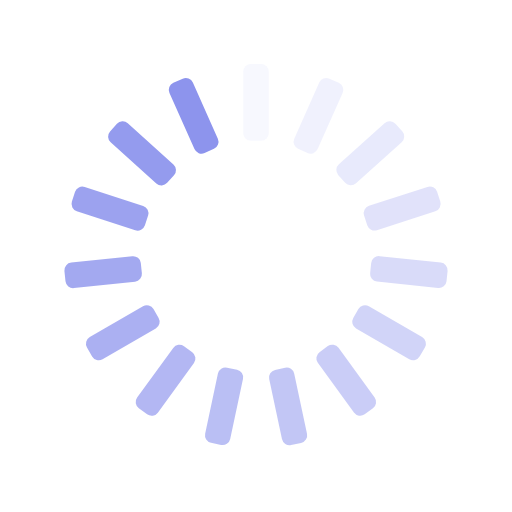
t = 0.00 s
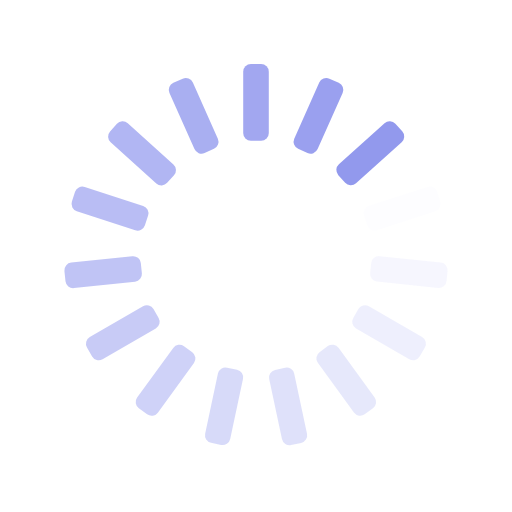
t = 0.25 s
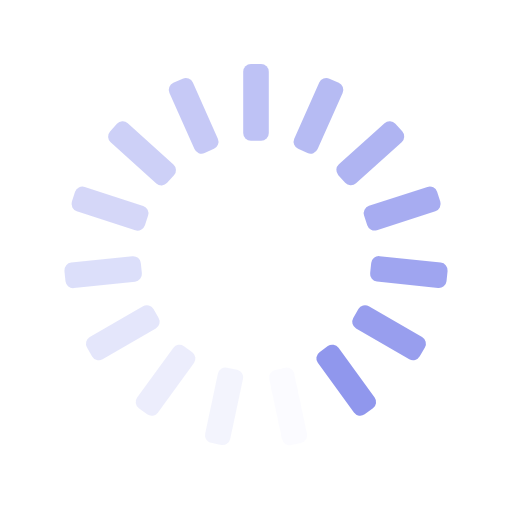
t = 0.50 s
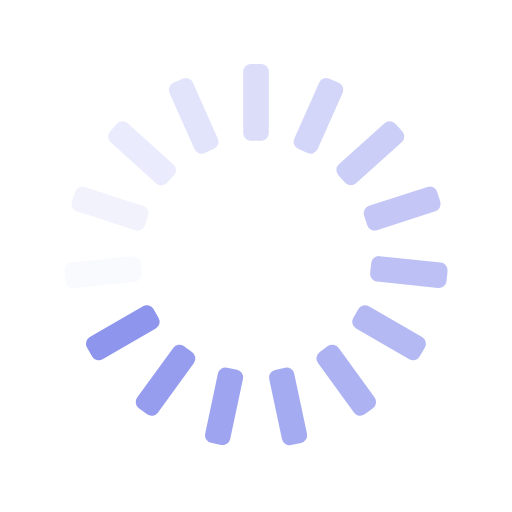
t = 0.75 s

The animated SVG that drew these frames (rendered in a browser with its animation timeline set to each time). Animation: 15 SMIL elements (animate=15); one cycle of 1.00 s, repeats indefinitely.

<?xml version="1.0" encoding="UTF-8"?>
<svg id="Layer_1" data-name="Layer 1" xmlns="http://www.w3.org/2000/svg" version="1.1" viewBox="0 0 200 200">
  <defs>
    <style>
      .cls-1 {
        fill: #8d94ed;
        stroke-width: 0px;
      }
    </style>
  </defs>
  <rect class="cls-1" x="95" y="25" width="10" height="30" rx="3" ry="3">
    <animate accumulate="none" additive="replace" attributeName="opacity" begin="-0.9333333333333333s" calcMode="linear" dur="1s" fill="remove" keyTimes="0;1" repeatCount="indefinite" restart="always" values="1;0"/>
  </rect>
  <rect class="cls-1" x="109.4" y="40.2" width="30" height="10" rx="3" ry="3" transform="translate(32.5 140.5) rotate(-66)">
    <animate accumulate="none" additive="replace" attributeName="opacity" begin="-0.8666666666666667s" calcMode="linear" dur="1s" fill="remove" keyTimes="0;1" repeatCount="indefinite" restart="always" values="1;0"/>
  </rect>
  <rect class="cls-1" x="129.6" y="54.9" width="30" height="10" rx="3" ry="3" transform="translate(-2.9 112.1) rotate(-42)">
    <animate accumulate="none" additive="replace" attributeName="opacity" begin="-0.8s" calcMode="linear" dur="1s" fill="remove" keyTimes="0;1" repeatCount="indefinite" restart="always" values="1;0"/>
  </rect>
  <rect class="cls-1" x="142.1" y="76.5" width="30" height="10" rx="3" ry="3" transform="translate(-17.5 52.5) rotate(-18)">
    <animate accumulate="none" additive="replace" attributeName="opacity" begin="-0.7333333333333333s" calcMode="linear" dur="1s" fill="remove" keyTimes="0;1" repeatCount="indefinite" restart="always" values="1;0"/>
  </rect>
  <rect class="cls-1" x="154.7" y="91.3" width="10" height="30" rx="3" ry="3" transform="translate(37.3 254) rotate(-84)">
    <animate accumulate="none" additive="replace" attributeName="opacity" begin="-0.6666666666666666s" calcMode="linear" dur="1s" fill="remove" keyTimes="0;1" repeatCount="indefinite" restart="always" values="1;0"/>
  </rect>
  <rect class="cls-1" x="147" y="115" width="10" height="30" rx="3" ry="3" transform="translate(-36.6 196.6) rotate(-60)">
    <animate accumulate="none" additive="replace" attributeName="opacity" begin="-0.6s" calcMode="linear" dur="1s" fill="remove" keyTimes="0;1" repeatCount="indefinite" restart="always" values="1;0"/>
  </rect>
  <rect class="cls-1" x="130.3" y="133.5" width="10" height="30" rx="3" ry="3" transform="translate(-61.5 107.9) rotate(-36)">
    <animate accumulate="none" additive="replace" attributeName="opacity" begin="-0.5333333333333333s" calcMode="linear" dur="1s" fill="remove" keyTimes="0;1" repeatCount="indefinite" restart="always" values="1;0"/>
  </rect>
  <rect class="cls-1" x="107.5" y="143.7" width="10" height="30" rx="3" ry="3" transform="translate(-30.5 26.9) rotate(-12)">
    <animate accumulate="none" additive="replace" attributeName="opacity" begin="-0.4666666666666667s" calcMode="linear" dur="1s" fill="remove" keyTimes="0;1" repeatCount="indefinite" restart="always" values="1;0"/>
  </rect>
  <rect class="cls-1" x="72.5" y="153.7" width="30" height="10" rx="3" ry="3" transform="translate(-85.9 211.3) rotate(-78)">
    <animate accumulate="none" additive="replace" attributeName="opacity" begin="-0.4s" calcMode="linear" dur="1s" fill="remove" keyTimes="0;1" repeatCount="indefinite" restart="always" values="1;0"/>
  </rect>
  <rect class="cls-1" x="49.7" y="143.5" width="30" height="10" rx="3" ry="3" transform="translate(-93.5 113.6) rotate(-54)">
    <animate accumulate="none" additive="replace" attributeName="opacity" begin="-0.3333333333333333s" calcMode="linear" dur="1s" fill="remove" keyTimes="0;1" repeatCount="indefinite" restart="always" values="1;0"/>
  </rect>
  <rect class="cls-1" x="33" y="125" width="30" height="10" rx="3" ry="3" transform="translate(-58.6 41.4) rotate(-30)">
    <animate accumulate="none" additive="replace" attributeName="opacity" begin="-0.26666666666666666s" calcMode="linear" dur="1s" fill="remove" keyTimes="0;1" repeatCount="indefinite" restart="always" values="1;0"/>
  </rect>
  <rect class="cls-1" x="25.3" y="101.3" width="30" height="10" rx="3" ry="3" transform="translate(-10.9 4.8) rotate(-6)">
    <animate accumulate="none" additive="replace" attributeName="opacity" begin="-0.2s" calcMode="linear" dur="1s" fill="remove" keyTimes="0;1" repeatCount="indefinite" restart="always" values="1;0"/>
  </rect>
  <rect class="cls-1" x="37.9" y="66.5" width="10" height="30" rx="3" ry="3" transform="translate(-47.8 97.1) rotate(-72)">
    <animate accumulate="none" additive="replace" attributeName="opacity" begin="-0.13333333333333333s" calcMode="linear" dur="1s" fill="remove" keyTimes="0;1" repeatCount="indefinite" restart="always" values="1;0"/>
  </rect>
  <rect class="cls-1" x="50.4" y="44.9" width="10" height="30" rx="3" ry="3" transform="translate(-26.1 61) rotate(-48)">
    <animate accumulate="none" additive="replace" attributeName="opacity" begin="-0.06666666666666667s" calcMode="linear" dur="1s" fill="remove" keyTimes="0;1" repeatCount="indefinite" restart="always" values="1;0"/>
  </rect>
  <rect class="cls-1" x="70.6" y="30.2" width="10" height="30" rx="3" ry="3" transform="translate(-11.8 34.7) rotate(-24)">
    <animate accumulate="none" additive="replace" attributeName="opacity" begin="0s" calcMode="linear" dur="1s" fill="remove" keyTimes="0;1" repeatCount="indefinite" restart="always" values="1;0"/>
  </rect>
</svg>
